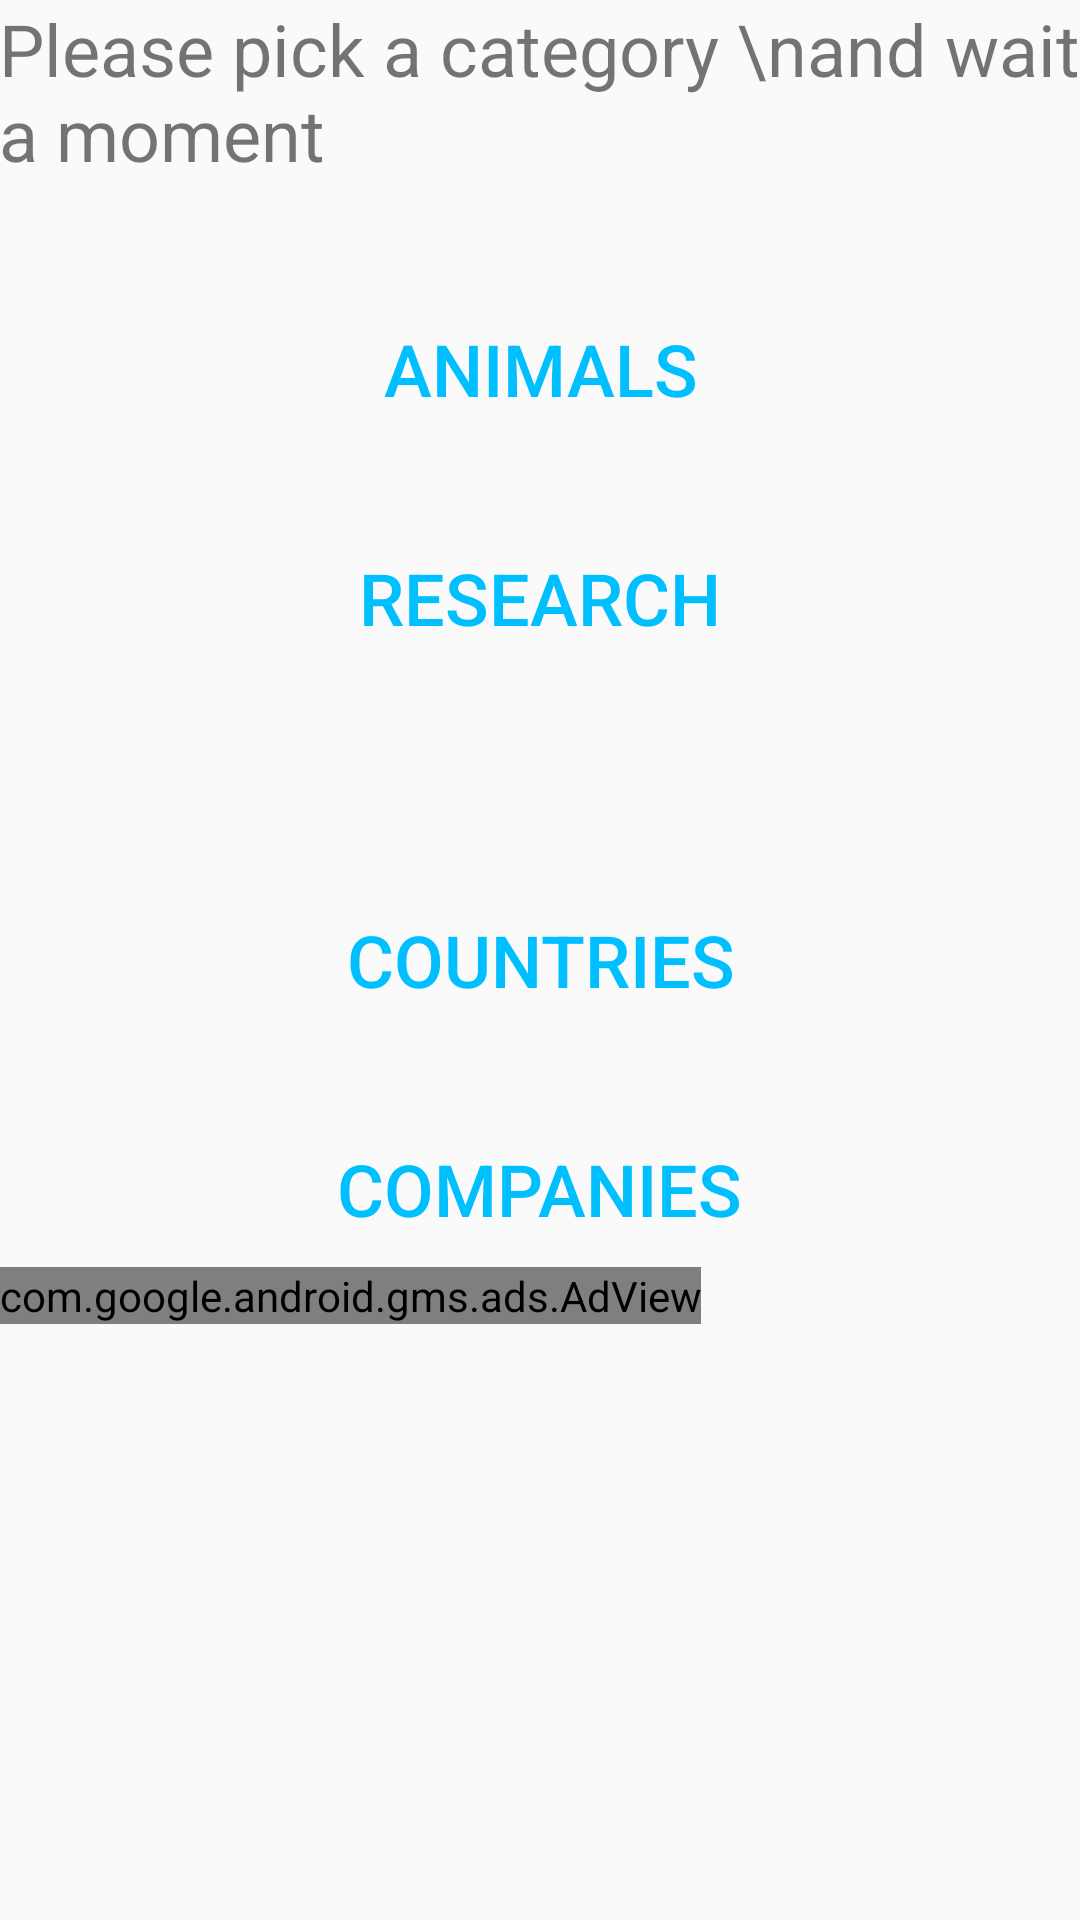

This screen was rendered from an Android layout file. Write that file and the resources it references.
<!-- AndroidManifest.xml: application theme AppTheme -->
<!-- res/layout/activity_main.xml -->
<?xml version="1.0" encoding="utf-8"?>
<RelativeLayout xmlns:android="http://schemas.android.com/apk/res/android"
    xmlns:ads="http://schemas.android.com/apk/res-auto"
    xmlns:tools="http://schemas.android.com/tools"
    android:layout_width="match_parent"
    android:layout_height="match_parent"
    android:paddingBottom="@dimen/activity_vertical_margin"
    android:paddingLeft="@dimen/activity_horizontal_margin"
    android:paddingRight="@dimen/activity_horizontal_margin"
    android:paddingTop="@dimen/activity_vertical_margin"
    tools:context="app.thesearchisright.MainActivity">

    <TextView
        android:layout_width="wrap_content"
        android:layout_height="wrap_content"
        android:layout_centerHorizontal="true"
        android:textSize="24dp"
        android:text="Please pick a category \nand wait a moment"
        android:id="@+id/textView" />

    <Button
        android:layout_width="wrap_content"
        android:layout_height="wrap_content"
        android:text="Animals"
        android:id="@+id/btnAnimals"
        android:layout_below="@+id/textView"
        android:layout_centerHorizontal="true"
        android:layout_marginTop="36dp"
        android:textSize="24dp"
        style="@style/AppTheme.Button"
        android:textColor="@color/colorBlue"/>


    <Button
        android:layout_width="wrap_content"
        android:layout_height="wrap_content"
        android:text="Research"
        android:id="@+id/btnResearch"
        android:layout_marginTop="24dp"
        android:layout_below="@+id/btnAnimals"
        android:layout_centerHorizontal="true"
        android:textSize="24dp"
        style="@style/AppTheme.Button"
        android:textColor="@color/colorBlue" />

    <Button
        style="@style/AppTheme.Button"
        android:layout_width="wrap_content"
        android:layout_height="wrap_content"
        android:text="Countries"
        android:id="@+id/btnCountries"
        android:textSize="24dp"
        android:textColor="@color/colorBlue"
        android:layout_centerVertical="true"
        android:layout_centerHorizontal="true" />

    <Button
        style="@style/AppTheme.Button"
        android:layout_width="wrap_content"
        android:layout_height="wrap_content"
        android:text="Companies"
        android:id="@+id/btnCompanies"
        android:layout_marginTop="24dp"
        android:textSize="24dp"
        android:textColor="@color/colorBlue"
        android:layout_below="@+id/btnCountries"
        android:layout_centerHorizontal="true" />


<LinearLayout android:layout_width="match_parent"
    android:layout_height="match_parent"
    android:layout_below="@id/btnCompanies">

    <com.google.android.gms.ads.AdView
        android:id="@+id/adView"
        android:layout_width="wrap_content"
        android:layout_height="wrap_content"
        android:layout_centerHorizontal="true"
        android:layout_alignParentBottom="true"
        ads:adSize="BANNER"
        ads:adUnitId="ca-app-pub-4932297938957654/4354412526">

    </com.google.android.gms.ads.AdView>

</LinearLayout>
    </RelativeLayout>
<!-- resources referenced by this layout -->
<resources>
  <color name="colorBlue">#00BFFF</color>
  <style name="AppTheme.Button" parent="Widget.AppCompat.Button.Borderless.Colored">
          <item name="colorButtonNormal">@color/colorBlue</item>
      </style>
  <style name="AppTheme" parent="Theme.AppCompat.Light.DarkActionBar">
          
          <item name="colorPrimary">@color/colorPrimary</item>
          <item name="colorPrimaryDark">@color/colorPrimaryDark</item>
          <item name="colorAccent">@color/colorAccent</item>
  
      </style>
  <color name="colorPrimary">#3F51B5</color>
  <color name="colorPrimaryDark">#303F9F</color>
  <color name="colorAccent">#FF4081</color>
</resources>
